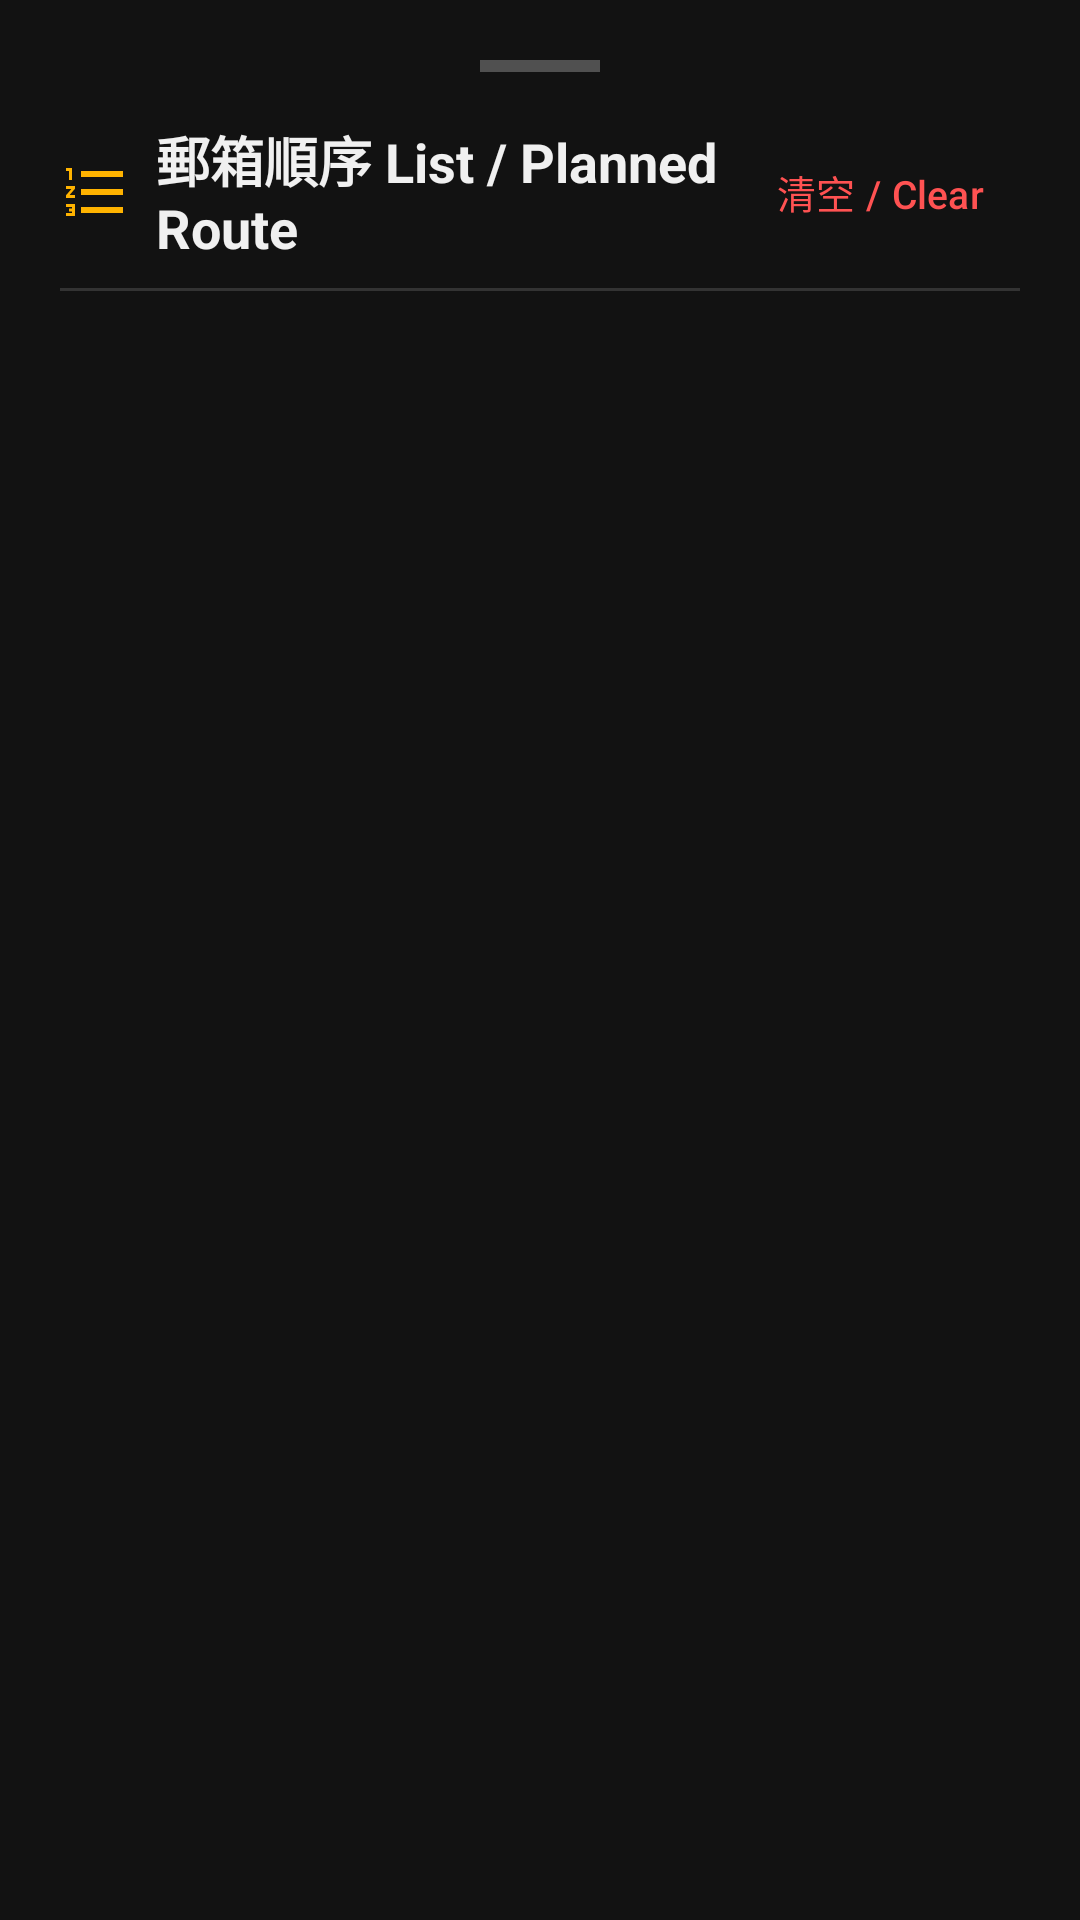

Reconstruct the res/layout file that produces this screen, plus the resources it refers to.
<!-- AndroidManifest.xml: application theme Theme.HKPostBoxChecker -->
<!-- res/layout/bottom_sheet_sequence_list.xml -->
<?xml version="1.0" encoding="utf-8"?>
<LinearLayout xmlns:android="http://schemas.android.com/apk/res/android"
    xmlns:app="http://schemas.android.com/apk/res-auto"
    xmlns:tools="http://schemas.android.com/tools"
    android:layout_width="match_parent"
    android:layout_height="wrap_content"
    android:background="@drawable/bg_bottom_sheet"
    android:orientation="vertical"
    android:padding="20dp">

    
    <View
        android:layout_width="40dp"
        android:layout_height="4dp"
        android:layout_gravity="center_horizontal"
        android:layout_marginBottom="16dp"
        android:background="#505050" />

    
    <LinearLayout
        android:layout_width="match_parent"
        android:layout_height="wrap_content"
        android:gravity="center_vertical"
        android:orientation="horizontal">

        <ImageView
            android:layout_width="24dp"
            android:layout_height="24dp"
            android:layout_marginEnd="8dp"
            android:contentDescription="List icon"
            android:src="@drawable/ic_list_ordered"
            app:tint="#FFB300" />

        <TextView
            android:id="@+id/tv_seq_title"
            android:layout_width="0dp"
            android:layout_height="wrap_content"
            android:layout_weight="1"
            android:text="郵箱順序 List / Planned Route"
            android:textColor="#F0F0F0"
            android:textSize="18sp"
            android:textStyle="bold" />

        <Button
            android:id="@+id/btn_clear_seq"
            style="@style/Widget.Material3.Button.TextButton"
            android:layout_width="wrap_content"
            android:layout_height="wrap_content"
            android:text="清空 / Clear"
            android:textColor="#FF5252"
            android:textSize="13sp" />
    </LinearLayout>

    <View
        android:layout_width="match_parent"
        android:layout_height="1dp"
        android:layout_marginVertical="8dp"
        android:background="#333333" />

    
    <TextView
        android:id="@+id/tv_empty_seq"
        android:layout_width="match_parent"
        android:layout_height="120dp"
        android:gravity="center"
        android:text="尚未加入任何郵箱目標\n在地圖點擊郵箱即可加入預定順序"
        android:textColor="#808080"
        android:textSize="14sp"
        android:visibility="gone" />

    
    <androidx.recyclerview.widget.RecyclerView
        android:id="@+id/recycler_seq"
        android:layout_width="match_parent"
        android:layout_height="wrap_content"
        android:clipToPadding="false"
        tools:listitem="@layout/item_sequence_box" />

</LinearLayout>
<!-- res/layout/item_sequence_box.xml (included above) -->
<?xml version="1.0" encoding="utf-8"?>
<com.google.android.material.card.MaterialCardView xmlns:android="http://schemas.android.com/apk/res/android"
    xmlns:app="http://schemas.android.com/apk/res-auto"
    xmlns:tools="http://schemas.android.com/tools"
    android:layout_width="match_parent"
    android:layout_height="wrap_content"
    android:layout_marginHorizontal="12dp"
    android:layout_marginVertical="5dp"
    app:cardBackgroundColor="#242424"
    app:cardCornerRadius="10dp"
    app:cardElevation="2dp"
    app:strokeColor="#383838"
    app:strokeWidth="1dp">

    <LinearLayout
        android:layout_width="match_parent"
        android:layout_height="wrap_content"
        android:gravity="center_vertical"
        android:orientation="horizontal"
        android:padding="10dp">

        
        <TextView
            android:id="@+id/tv_sequence_num"
            android:layout_width="32dp"
            android:layout_height="32dp"
            android:layout_marginEnd="10dp"
            android:background="@drawable/bg_count_banner"
            android:gravity="center"
            android:textColor="#FFD54F"
            android:textSize="15sp"
            android:textStyle="bold"
            tools:text="1" />

        
        <LinearLayout
            android:layout_width="0dp"
            android:layout_height="wrap_content"
            android:layout_weight="1"
            android:orientation="vertical">

            <TextView
                android:id="@+id/tv_seq_box_name"
                android:layout_width="match_parent"
                android:layout_height="wrap_content"
                android:textColor="#F0F0F0"
                android:textSize="15sp"
                android:textStyle="bold"
                tools:text="編號 5 郵箱" />

            <TextView
                android:id="@+id/tv_seq_box_address"
                android:layout_width="match_parent"
                android:layout_height="wrap_content"
                android:layout_marginTop="2dp"
                android:textColor="#CCCCCC"
                android:textSize="12sp"
                tools:text="港鐵何文田站B2出口外/忠孝街" />
        </LinearLayout>

        
        <ImageButton
            android:id="@+id/btn_move_up"
            android:layout_width="32dp"
            android:layout_height="32dp"
            android:background="?attr/selectableItemBackgroundBorderless"
            android:contentDescription="Move up"
            android:src="@android:drawable/arrow_up_float"
            app:tint="#64B5F6" />

        <ImageButton
            android:id="@+id/btn_move_down"
            android:layout_width="32dp"
            android:layout_height="32dp"
            android:background="?attr/selectableItemBackgroundBorderless"
            android:contentDescription="Move down"
            android:src="@android:drawable/arrow_down_float"
            app:tint="#64B5F6" />

        
        <ImageButton
            android:id="@+id/btn_remove_seq"
            android:layout_width="32dp"
            android:layout_height="32dp"
            android:background="?attr/selectableItemBackgroundBorderless"
            android:contentDescription="Remove item"
            android:src="@android:drawable/ic_menu_delete"
            app:tint="#FF5252" />
    </LinearLayout>

</com.google.android.material.card.MaterialCardView>
<!-- resources referenced by this layout -->
<resources>
  <!-- drawable ic_list_ordered (drawable) -->
  <vector xmlns:android="http://schemas.android.com/apk/res/android"
      android:width="24dp"
      android:height="24dp"
      android:viewportWidth="24"
      android:viewportHeight="24">
      <path
          android:fillColor="#FFFFFF"
          android:pathData="M2,17h2v0.5H3v1h1v0.5H2v1h3v-4H2v1zm1,-9h1V4H2v1h1v3zm-1,3h1.8L2,13.1v0.9h3v-1H3.2L5,10.9V10H2v1zm5,-6v2h14V5H7zm0,14h14v-2H7v2zm0,-6h14v-2H7v2z"/>
  </vector>
  <style name="Theme.HKPostBoxChecker" parent="Base.Theme.HKPostBoxChecker" />
  <style name="Base.Theme.HKPostBoxChecker" parent="Theme.Material3.Dark.NoActionBar">
          <item name="android:windowBackground">@color/bg_dark</item>
          <item name="colorSurface">@color/surface_dark</item>
          <item name="colorPrimary">@color/postal_red</item>
      </style>
  <color name="bg_dark">#121212</color>
  <color name="surface_dark">#1E1E1E</color>
  <color name="postal_red">#D32F2F</color>
</resources>
